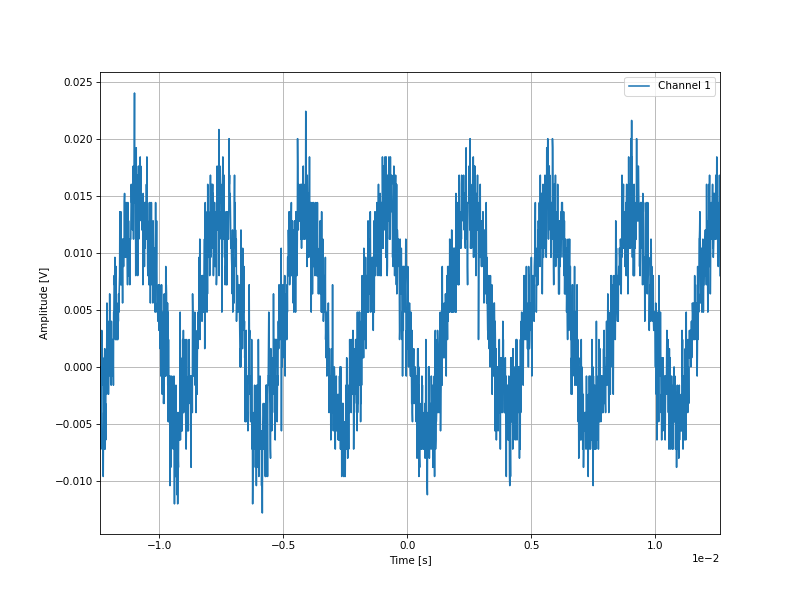

The table this chart was drawn from, first rows:
-0.01238, -0.0056
-0.01237, 0.0
-0.01236, -0.0008
-0.01235, -0.0008
-0.01234, -0.0072
-0.01233, -0.0016
-0.01232, 0.0008
-0.01231, 0.0032
-0.0123, 0.0008
-0.01229, 0.0016
-0.01228, -0.0016
-0.01227, 0.0008
-0.01226, -0.0016
-0.01225, -0.0096
-0.01224, -0.0056
-0.01223, -0.004
-0.01222, -0.0072
-0.01221, -0.0064
-0.0122, 0.0
-0.01219, 0.0016
-0.01218, 0.0008
-0.01217, -0.0072
-0.01216, -0.0032
-0.01215, -0.0064
-0.01214, 0.0008
-0.01213, 0.0
-0.01212, -0.0024
-0.01211, 0.0024
-0.0121, 0.0056
-0.01209, 0.0016
-0.01208, 0.0016
-0.01207, -0.0016
-0.01206, -0.0008
-0.01205, 0.0032
-0.01204, -0.0024
-0.01203, -0.0008
-0.01202, 0.004
-0.01201, 0.004
-0.012, 0.0016
-0.01199, 0.0064
-0.01198, 0.0016
-0.01197, -0.0008
-0.01196, 0.0008
-0.01195, 0.0
-0.01194, 0.0008
-0.01193, -0.0016
-0.01192, 0.004
-0.01191, 0.0
-0.0119, -0.0008
-0.01189, 0.0008
-0.01188, -0.0008
-0.01187, 0.0024
-0.01186, 0.0024
-0.01185, 0.0008
-0.01184, -0.0016
-0.01183, 0.0048
-0.01182, 0.0048
-0.01181, 0.008
-0.0118, 0.0072
-0.01179, 0.0072
-0.01178, 0.0096
... 2,438 more rows
